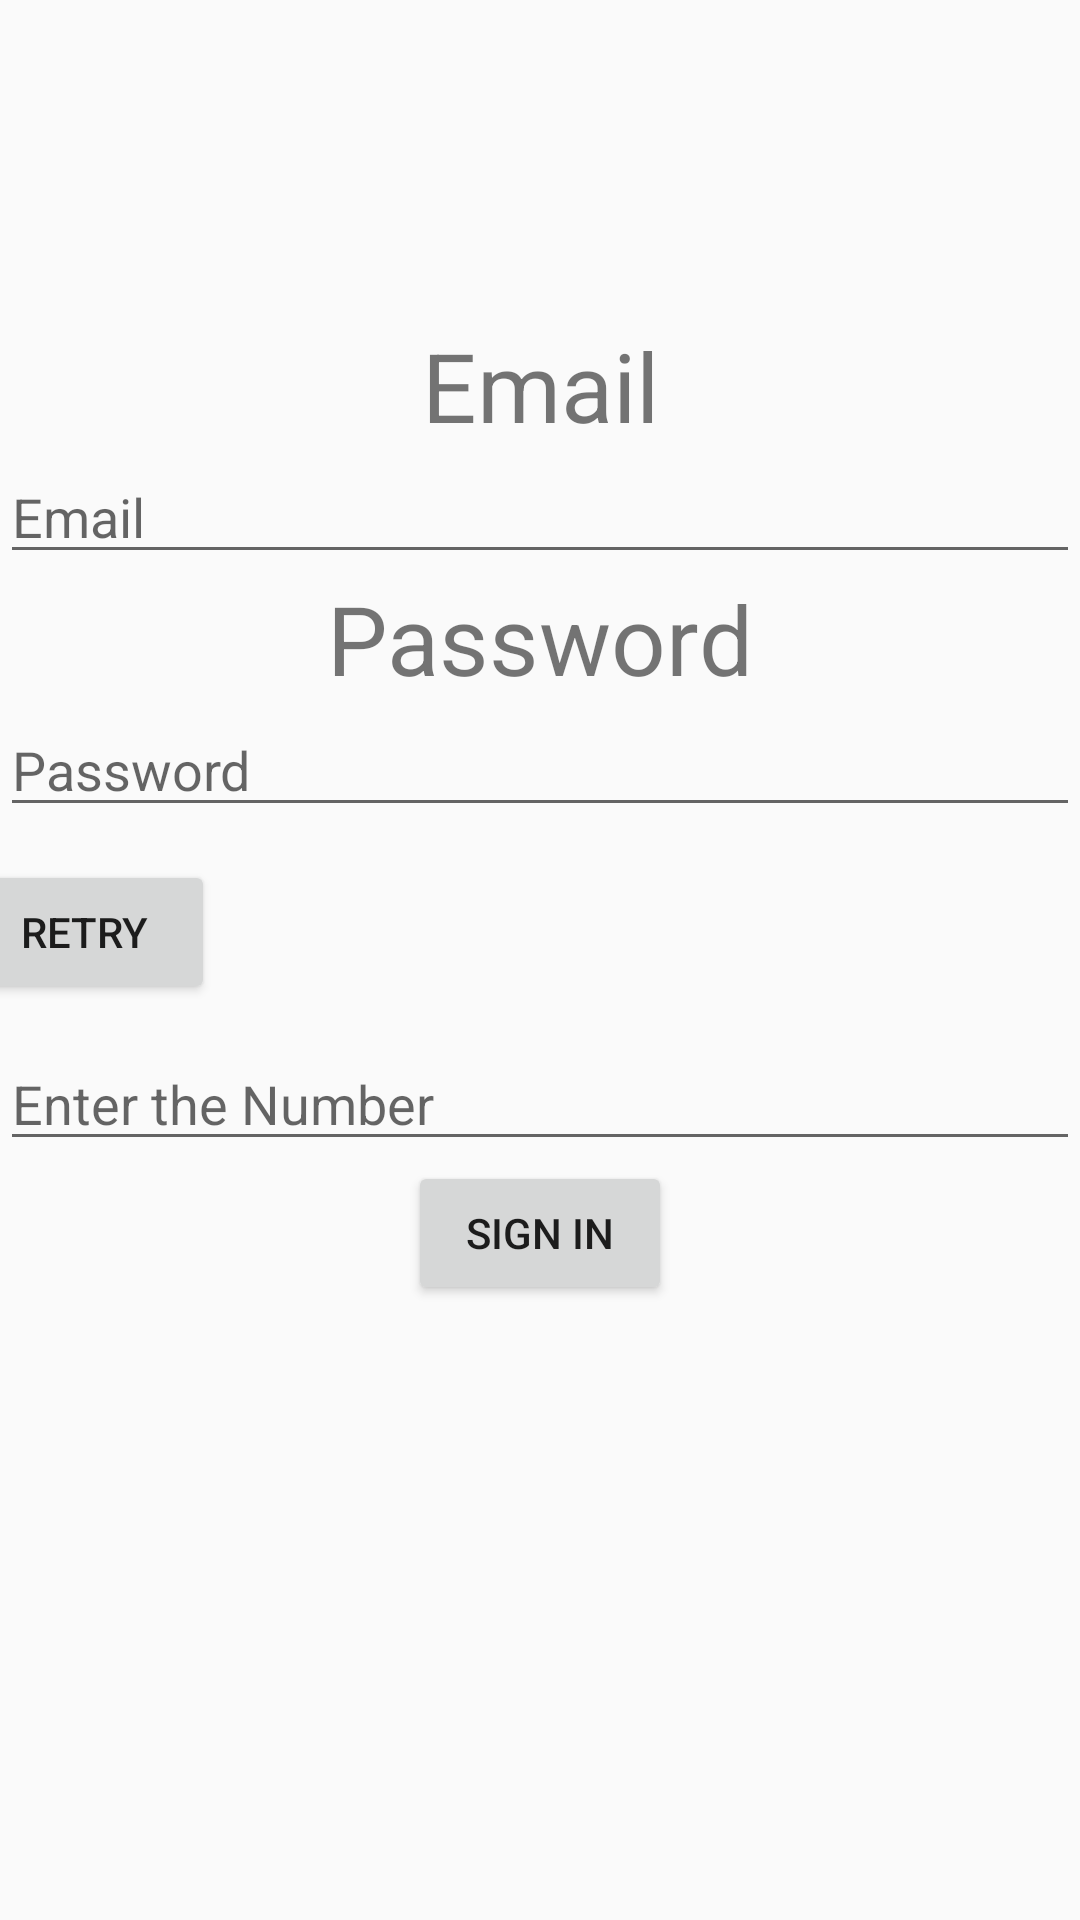

Here is an Android app screen rendered from its layout file. Give the layout XML and the strings, colors and styles it references.
<!-- AndroidManifest.xml: application theme AppTheme -->
<!-- res/layout/activity_login.xml -->
<?xml version="1.0" encoding="utf-8"?>
<androidx.constraintlayout.widget.ConstraintLayout xmlns:android="http://schemas.android.com/apk/res/android"
    xmlns:app="http://schemas.android.com/apk/res-auto"
    xmlns:tools="http://schemas.android.com/tools"
    android:layout_width="match_parent"
    android:layout_height="match_parent"
    tools:context=".login.LoginActivity">

    <TextView
        android:id="@+id/textView"
        android:layout_width="wrap_content"
        android:layout_height="wrap_content"
        android:text="Email"
        android:textSize="32sp"
        app:layout_constraintBottom_toTopOf="@+id/editTextEmail"
        app:layout_constraintEnd_toEndOf="parent"
        app:layout_constraintStart_toStartOf="parent" />

    <EditText
        android:id="@+id/editTextEmail"
        android:hint="Email"
        android:layout_width="0dp"
        android:layout_height="wrap_content"
        android:layout_marginTop="150dp"
        app:layout_constraintEnd_toEndOf="parent"
        app:layout_constraintStart_toStartOf="parent"
        app:layout_constraintTop_toTopOf="parent" />

    <TextView
        android:id="@+id/textView2"
        android:layout_width="wrap_content"
        android:layout_height="wrap_content"
        android:text="Password"
        android:textSize="32sp"
        app:layout_constraintEnd_toEndOf="parent"
        app:layout_constraintStart_toStartOf="parent"
        app:layout_constraintTop_toBottomOf="@+id/editTextEmail" />

    <EditText
        android:id="@+id/editTextPass"
        android:layout_width="0dp"
        android:layout_height="wrap_content"
        android:hint="Password"
        app:layout_constraintEnd_toEndOf="parent"
        app:layout_constraintStart_toStartOf="parent"
        app:layout_constraintTop_toBottomOf="@+id/textView2" />

    <ImageView
        android:id="@+id/imageView"
        android:layout_width="250dp"
        android:scaleType="fitXY"
        android:layout_height="70dp"
        android:src="@drawable/ic_launcher_background"
        app:layout_constraintEnd_toEndOf="parent"
        app:layout_constraintStart_toStartOf="parent"
        app:layout_constraintTop_toBottomOf="@+id/editTextPass" />

    <Button
        android:id="@+id/retry"
        android:text="retry"
        android:layout_width="wrap_content"
        android:layout_height="wrap_content"
        app:layout_constraintBottom_toBottomOf="@+id/imageView"
        app:layout_constraintEnd_toStartOf="@+id/imageView"
        app:layout_constraintStart_toStartOf="parent"
        app:layout_constraintTop_toBottomOf="@+id/editTextPass" />

    <EditText
        android:id="@+id/captcha"
        android:hint="Enter the Number"
        android:layout_width="0dp"
        android:layout_height="wrap_content"
        app:layout_constraintEnd_toEndOf="parent"
        app:layout_constraintStart_toStartOf="parent"
        app:layout_constraintTop_toBottomOf="@+id/imageView" />

    <Button
        android:layout_width="wrap_content"
        android:layout_height="wrap_content"
        android:text="Sign in"
        app:layout_constraintEnd_toEndOf="parent"
        app:layout_constraintStart_toStartOf="parent"
        app:layout_constraintTop_toBottomOf="@+id/captcha"
        android:id="@+id/signInButton"/>




</androidx.constraintlayout.widget.ConstraintLayout>
<!-- resources referenced by this layout -->
<resources>
  <style name="AppTheme" parent="Theme.AppCompat.Light.NoActionBar">
          
          <item name="colorPrimary">@color/colorPrimary</item>
          <item name="colorPrimaryDark">@color/mainColor</item>
          <item name="colorAccent">@color/colorAccent</item>
      </style>
  <color name="colorPrimary">@color/red</color>
  <color name="mainColor">#0A4F8C</color>
  <color name="colorAccent">#3399FF</color>
  <color name="red">#CC1919</color>
</resources>
